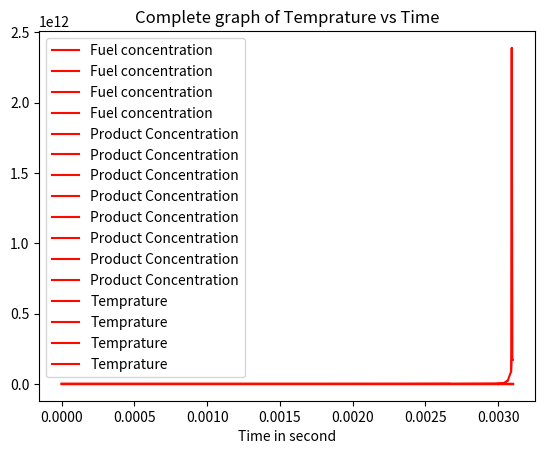

Recreate this plot in Python.
# -*- coding: utf-8 -*-
"""Q3.ipynb

Automatically generated by Colaboratory.

Original file is located at
    https://colab.research.google.com/<link-removed>
"""

#Author(s) : Hrithik Agarwal, Hrishikesh Kotwal
# [redacted]

#import libraries 
import numpy as np
from scipy.integrate import odeint
import matplotlib.pyplot as plt
from scipy import interpolate
 
hf = 4*pow(10,7)          #The enthalpy of formation of fuel which is ethane in our case
cp = 1200                 #specific heat of fuel, air and products (constant and equal)
Ru = 8315                 #Universal gas constant in J/Kmol.K
Ru1 = 287                 #Universal gas constant in J/Kg.K

P0 = 25.12*101325         #initial pressure
T0 = 753                  #initial temperature
F0 = (1/17)*P0/(Ru*T0)    #molar concentration of fuel at t=0 ms
Ox0 = (16/17)*P0/(Ru*T0)  #molar concentration of Oxidizer at t=0 ms
Pr0 = 0                   #molar concentration of Product at t=0 ms

t1 = np.linspace(0,0.003,10)   # Creating vector t, time points

#function that returns dF/dt,dOx/dt,dPr/dt,dT/dt,dP/d
#Function that returns derivative values at requested F,Ox,Pr,T,P and t values
def module1(z,t,hf,cp,Ru,Ru1):
    F = z[0]
    Ox= z[1]
    Pr = z[2]
    T = z[3]
    P = z[4]

    dF_dt = -1*(6.19*pow(10,9))*np.exp(-1*15098/T)*pow(F,0.1)*pow(0.21*Ox,1.65) #expression for dF/dt
    dOx_dt = 16*dF_dt                                                           #expression for dOx/dt
    dPr_dt = -17*dF_dt                                                          #expression for dPr/dt
    dT_dt = (-1*dF_dt*hf*Ru*T)/((cp-Ru1)*P)                                     #expression for dT/dt
    dP_dt = (P0/T0)*dT_dt                                                       #expression for dP/dt
    

    return [dF_dt,dOx_dt,dPr_dt,dT_dt,dP_dt]


# initial condition, condition at t=0 ms
z0 = [F0,Ox0,Pr0,T0,P0]

# solve ODE
z = odeint(module1, z0, t1, args=(hf,cp,Ru,Ru1))

F1 = z[:,0]                #vector that stores concentration of fuel at different time period between 0-3 ms     
Ox1 = z[:,1]               #vector that stores concentration of Oxidizer at different time period between 0-3 ms
Pr1 = z[:,2]               #vector that stores concentration of Product at different time period between 0-3 ms
T1 = z[:,3]                #vector that stores concentration of Temperature at different time period between 0-3 ms
P1 = z[:,4]                #vector that stores concentration of Pressure at different time period between 0-3 ms


F0 = z[:,0][-1]           #value of concentration of fuel at 3 ms
Ox0 = z[:,1][-1]          #value of concentration of Oxidizer at 3 ms
Pr0 = z[:,2][-1]          #value of concentration of product at 3 ms
T0= z[:,3][-1]            #value of concentration of temperature at 3 ms
P0 = z[:,4][-1]           #value of concentration of pressure at 3 ms

t2 = np.linspace(0.003,0.00309,5)    # Creating vector t, time points

#function that returns dF/dt,dOx/dt,dPr/dt,dT/dt,dP/d
#Function that returns derivative values at requested F,Ox,Pr,T,P and t values
def module2(z,t,hf,cp,Ru,Ru1):
    F = z[0]
    Ox= z[1]
    Pr = z[2]
    T = z[3]
    P = z[4]

    dF_dt = -1*(6.19*pow(10,9))*np.exp(-1*15098/T)*pow(F,0.1)*pow(0.21*Ox,1.65) #expression for dF/dt
    dOx_dt = 16*dF_dt                                                           #expression for dOx/dt
    dPr_dt = -17*dF_dt                                                          #expression for dPr/dt
    dT_dt = (-1*dF_dt*hf*Ru*T)/((cp-Ru1)*P)                                     #expression for dT/dt
    dP_dt = (P0/T0)*dT_dt                                                       #expression for dP/dt
    
    return [dF_dt,dOx_dt,dPr_dt,dT_dt,dP_dt]

# initial condition, condition at t=3 ms
z0 = [F0,Ox0,Pr0,T0,P0]

# solve ODE
z = odeint(module2, z0, t2, args=(hf,cp,Ru,Ru1))


F2 = z[:,0]                 #vector that stores concentration of fuel at different time period between 3-3.09 ms
Ox2 = z[:,1]                #vector that stores concentration of Oxidizer at different time period between 3-3.09 ms
Pr2 = z[:,2]                #vector that stores concentration of Product at different time period between 3-3.09 ms
T2 = z[:,3]                 #vector that stores concentration of Temp at different time period between 3-3.09 ms
P2 = z[:,4]                 #vector that stores concentration of pressure at different time period between 3-3.09 ms

F_pre = np.concatenate((F1,F2))                   #vector that stores concentration of fuel at different time period between 0-3.09 ms
Ox_pre = np.concatenate((Ox1,Ox2))                #vector that stores concentration of Oxidizer at different time period between 0-3.09 ms
Pr_pre = np.concatenate((Pr1,Pr2))                #vector that stores concentration of Product at different time period between 0-3.09 ms
T_pre = np.concatenate((T1,T2))                   #vector that stores concentration of Temp at different time period between 0-3.09 ms
P_pre = np.concatenate((P1,P2))                   #vector that stores concentration of pressure at different time period between 0-3.09 ms
t_pre = np.concatenate((t1,t2))                   #time points between 0-3.09ms

F0 = z[:,0][-1]           #value of concentration of fuel at 3.09 ms
Ox0 = z[:,1][-1]          #value of concentration of Oxidizer at 3.09 ms
Pr0 = z[:,2][-1]          #value of concentration of product at 3.09 ms
T0= z[:,3][-1]            #value of concentration of temperature at 3.09 ms
P0 = z[:,4][-1]           #value of concentration of pressure at 3.09 ms

t3 = np.linspace(0.00309,0.0031,5)   # Creating vector t, time points

#function that returns dF/dt,dOx/dt,dPr/dt,dT/dt,dP/d
#Function that returns derivative values at requested F,Ox,Pr,T,P and t values
def module3(z,t,hf,cp,Ru,Ru1):
    F = z[0]
    Ox= z[1]
    Pr = z[2]
    T = z[3]
    P = z[4]

    dF_dt = -1*(6.19*pow(10,9))*np.exp(-1*15098/T)*pow(F,0.1)*pow(0.21*Ox,1.65) #expression for dF/dt
    dOx_dt = 16*dF_dt                                                           #expression for dOx/dt
    dPr_dt = -17*dF_dt                                                          #expression for dPr/dt
    dT_dt = (-1*dF_dt*hf*Ru*T)/((cp-Ru1)*P)                                     #expression for dT/dt
    dP_dt = (P0/T0)*dT_dt                                                       #expression for dP/dt

    return [dF_dt,dOx_dt,dPr_dt,dT_dt,dP_dt]

# initial condition, condition at t=3.09 ms
z0 = [F0,Ox0,Pr0,T0,P0]

# solve ODE
z = odeint(module3, z0, t3, args=(hf,cp,Ru,Ru1))

F3 = z[:,0]                 #vector that stores concentration of fuel at different time period between 3.09-3.1 ms
Ox3 = z[:,1]                #vector that stores concentration of Oxidizer at different time period between 3.09-3.1 ms
Pr3 = z[:,2]                #vector that stores concentration of Product at different time period between 3.09-3.1 ms
T3 = z[:,3]                 #vector that stores concentration of Temp at different time period between 3.09-3.1 ms
P3 = z[:,4]                 #vector that stores concentration of pressure at different time period between 3.09-3.1 ms

F = np.concatenate((F_pre,F3))                   #vector that stores concentration of fuel at different time period between 0-3.1 ms
Ox = np.concatenate((Ox_pre,Ox3))                #vector that stores concentration of Oxidizer at different time period between 0-3.1 ms
Pr = np.concatenate((Pr_pre,Pr3))                #vector that stores concentration of Product at different time period between 0-3.1 ms
T = np.concatenate((T_pre,T3))                   #vector that stores concentration of Temp at different time period between 0-3.1 ms
P = np.concatenate((P_pre,P3))                   #vector that stores concentration of pressure at different time period between 0-3.1 ms
t = np.concatenate((t_pre,t3))                   #time points between 0-3.1 ms

#calculating dP/dt

dpdt1=[]             #vector that stores dP/dt at different time period between 0-3 ms
dpdt2 = []           #vector that stores dP/dt at different time period between 3-3.09 ms
dpdt3 = []           #vector that stores dP/dt at different time period between 3.09-3.1 ms
dpdt = []            #vector that stores dP/dt at different time period between 0-3.1 ms

#time points with no common points
t_1 =[]
t_2 =[]
t_3 =[]
t_ =[]
for i in range(0,9):
      dpdt1.append((P[i+1]-P[i])/(t[i+1]-t[i]))
      t_1.append (t[i])

for i in range(10,14):
      dpdt2.append((P[i+1]-P[i])/(t[i+1]-t[i]))
      t_2.append (t[i])

for i in range(15,19):
      dpdt3.append((P[i+1]-P[i])/(t[i+1]-t[i]))
      t_3.append (t[i])
dpdt3.append ((P[-1]-P[-2])/(t[-1]-t[-2]))
t_3.append (t[-1])

t_ = np.concatenate((t_1,t_2,t_3))
dpdt =np.concatenate((dpdt1,dpdt2,dpdt3))


#if you want to see values of F,Ox,Pr,T,P,t vector, uncomment that line accordingly
#print(F)    #printing vector F 
#print(Ox)    #printing vector Ox
#print(Pr)    #printing vector Pr
#print(T/pow(10,6))    #printing vector T
#print(P)    #printing vector P
#print(t)    #printing vector t
#print(dpdt)


# plot results
plt.plot(t1,F1,color = '#FF0800',label = 'Fuel concentration')
plt.xlabel('Time in second')
plt.legend()
plt.title('Fuel Concentration vs Time')
plt.show()

plt.plot(t2,F2,color = '#FF0800',label = 'Fuel concentration')
plt.xlabel('Time in second')
plt.legend()
plt.title('Fuel Concentration vs Time (scale change)')
plt.show()

plt.plot(t3,F3,color = '#FF0800',label = 'Fuel concentration')
plt.xlabel('Time in second')
plt.legend()
plt.title('Fuel Concentration vs Time (scale change)')
plt.show()

plt.plot(t,F,color = '#FF0800',label = 'Fuel concentration')
plt.xlabel('Time in second')
plt.legend()
plt.title('Complete graph of Fuel Concentration vs Time')
plt.show()

plt.plot(t1,Pr1,color = '#FF0800',label = 'Product Concentration')
plt.xlabel('Time in second')
plt.title('Product Concentration vs Time')
plt.legend()
plt.show()

plt.plot(t2,Pr2,color = '#FF0800',label = 'Product Concentration')
plt.xlabel('Time in second')
plt.title('Product Concentration vs Time(scale change)')
plt.legend()
plt.show()

plt.plot(t3,Pr3,color = '#FF0800',label = 'Product Concentration')
plt.xlabel('Time in second')
plt.title('Product Concentration vs Time(scale change)')
plt.legend()
plt.show()

plt.plot(t,Pr,color = '#FF0800',label = 'Product Concentration')
plt.xlabel('Time in second')
plt.title('Complete graph of Product Concentration vs Time')
plt.legend()
plt.show()

plt.plot(t_1,dpdt1,color = '#FF0800',label = 'Product Concentration')
plt.xlabel('Time in second')
plt.legend()
plt.title('dP/dt vs Time')
plt.show()

plt.plot(t_2,dpdt2,color = '#FF0800',label = 'Product Concentration')
plt.xlabel('Time in second')
plt.legend()
plt.title('dP/dt Time (scale change)')
plt.show()

plt.plot(t_3,dpdt3,color = '#FF0800',label = 'Product Concentration')
plt.xlabel('Time in second')
plt.legend()
plt.title('dP/dt vs Time(scale change)')
plt.show()

plt.plot(t_,dpdt,color = '#FF0800',label = 'Product Concentration')
plt.xlabel('Time in second')
plt.legend()
plt.title('Complete graph of dP/dt vs Time')
plt.show()

#plt.plot(t,P,color ='#FF0800',label = 'Pressure')
#plt.xlabel('Time in second')
#plt.legend()
#plt.title('Pressure vs Time')
#plt.show()

plt.plot(t1,T1,color = '#FF0800',label = 'Temprature')
plt.xlabel('Time in second')
plt.legend()
plt.title('Temprature vs Time')
plt.show()

plt.plot(t2,T2,color = '#FF0800',label = 'Temprature')
plt.xlabel('Time in second')
plt.legend()
plt.title('Temprature vs Time(scale change)')
plt.show()

plt.plot(t3,T3,color = '#FF0800',label = 'Temprature')
plt.xlabel('Time in second')
plt.legend()
plt.title('Temprature vs Time(scale change)')
plt.show()

plt.plot(t,T,color = '#FF0800',label = 'Temprature')
plt.xlabel('Time in second')
plt.legend()
plt.title('Complete graph of Temprature vs Time')
plt.show()